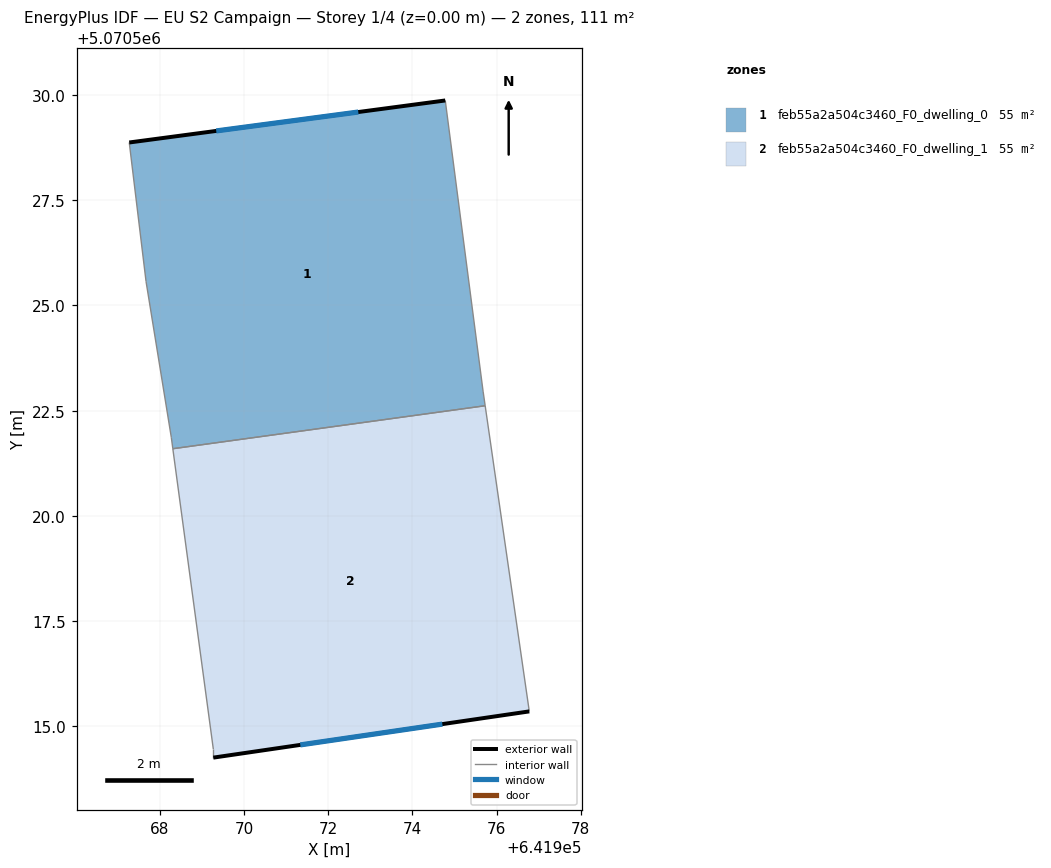
=== STOREY PLAN SPEC (per zone: floor XY polygon, exterior-wall plan segments, windows/doors) ===
zone 1: feb55a2a504c3460_F0_dwelling_0  (55.4 m²)
  floor: (641974.78, 5070529.87) (641975.68, 5070522.96) (641975.73, 5070522.62) (641968.31, 5070521.60) (641968.27, 5070521.87) (641967.67, 5070525.57) (641967.28, 5070528.87)
  exterior wall: (641974.78, 5070529.87) – (641967.28, 5070528.87)  [7.6 m]
    window: (641972.72, 5070529.59) – (641969.34, 5070529.14)  [4.6 m²]
  interior walls: 6
zone 2: feb55a2a504c3460_F0_dwelling_1  (55.4 m²)
  floor: (641975.73, 5070522.62) (641976.78, 5070515.36) (641969.27, 5070514.26) (641969.27, 5070514.46) (641968.31, 5070521.60)
  exterior wall: (641969.27, 5070514.26) – (641976.78, 5070515.36)  [7.6 m]
    window: (641971.34, 5070514.56) – (641974.71, 5070515.05)  [4.6 m²]
  interior walls: 4

=== DERIVED (storey summary) ===
Building: EU S2 Campaign
Storey: 1 of 4  (floor level z = 0.00 m)
Storey gross floor area: 110.9 m²
Zones on this storey: 2
  - feb55a2a504c3460_F0_dwelling_0: floor 55.4 m²; exterior wall 7.6 m (22.7 m²); 1 window(s) 4.6 m²; WWR 20.2%
  - feb55a2a504c3460_F0_dwelling_1: floor 55.4 m²; exterior wall 7.6 m (22.8 m²); 1 window(s) 4.6 m²; WWR 20.2%
Zone adjacency (shared interzone walls):
  - feb55a2a504c3460_F0_dwelling_0 ↔ feb55a2a504c3460_F0_dwelling_1